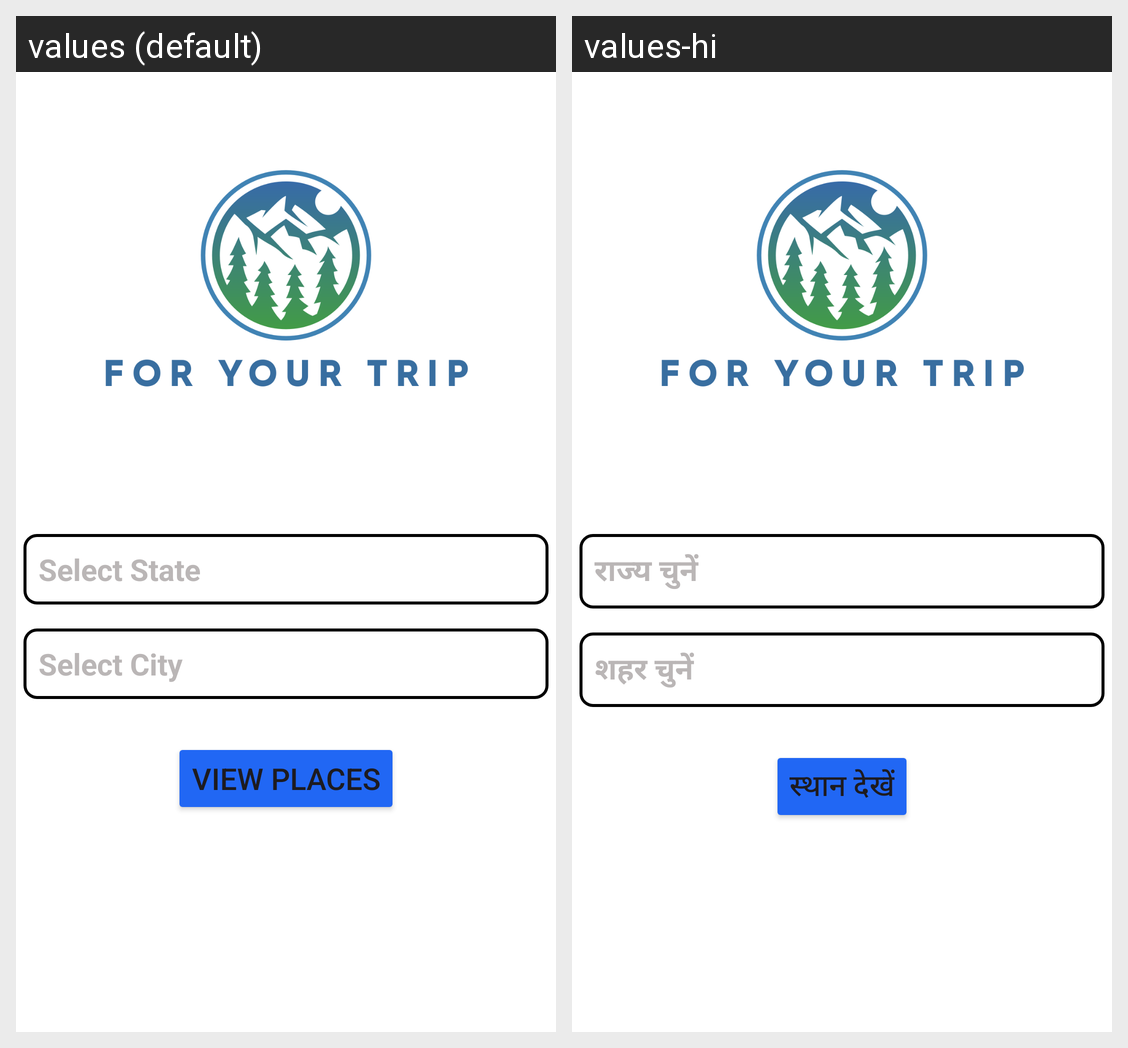

The same Android screen rendered under two of its app's locales, left to right. List the strings drawn on it with the default value and each locale's translation.
Android screen res/layout/activity_home_page.xml rendered under 2 locales, left to right: values (default), values-hi. Device: Nexus 5 (rendered at 1080×1920; each locale shown at half size, 540×960, under a caption strip naming it); theme Theme.ForYourTrip.
Strings drawn on this screen, with the default value and each locale's value (text and hints the layout hard-codes, and strings that could not be matched under every locale, appear in the picture but are not listed):

SelectState
  values: Select State
  values-hi: राज्य चुनें

SelectCity
  values: Select City
  values-hi: शहर चुनें

ViewPlaces
  values: View Places
  values-hi: स्थान देखें
